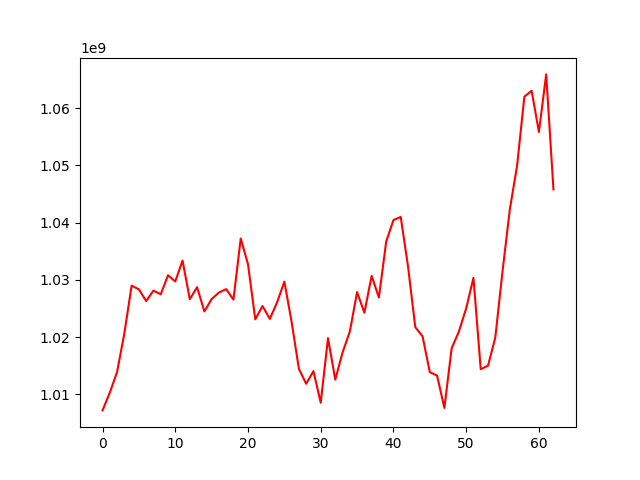

Data behind this chart, as committed beside it:
, 0
0, 1007177843
1, 1010297859
2, 1013890801
3, 1020651575
4, 1028975213
5, 1028327653
6, 1026285036
7, 1028106028
8, 1027465017
9, 1030784395
10, 1029705265
11, 1033356067
12, 1026607350
13, 1028713787
14, 1024467305
15, 1026630955
16, 1027766813
17, 1028369656
18, 1026525852
19, 1037214512
20, 1032719296
21, 1023096298
22, 1025419190
23, 1023160256
24, 1026052814
25, 1029685147
26, 1022617194
27, 1014425673
28, 1011826504
29, 1014040788
30, 1008516432
31, 1019803879
32, 1012550080
33, 1017295697
34, 1020949415
35, 1027851390
36, 1024246264
37, 1030679129
38, 1026893927
39, 1036667589
40, 1040437291
41, 1040978162
42, 1032384280
43, 1021724060
44, 1020128813
45, 1013853747
46, 1013261679
47, 1007599920
48, 1018019489
49, 1020957306
50, 1025016457
51, 1030330430
52, 1014382949
53, 1014983605
54, 1019882936
55, 1031496734
56, 1042295592
57, 1049936208
58, 1061990199
59, 1063023828
... 3 more rows
